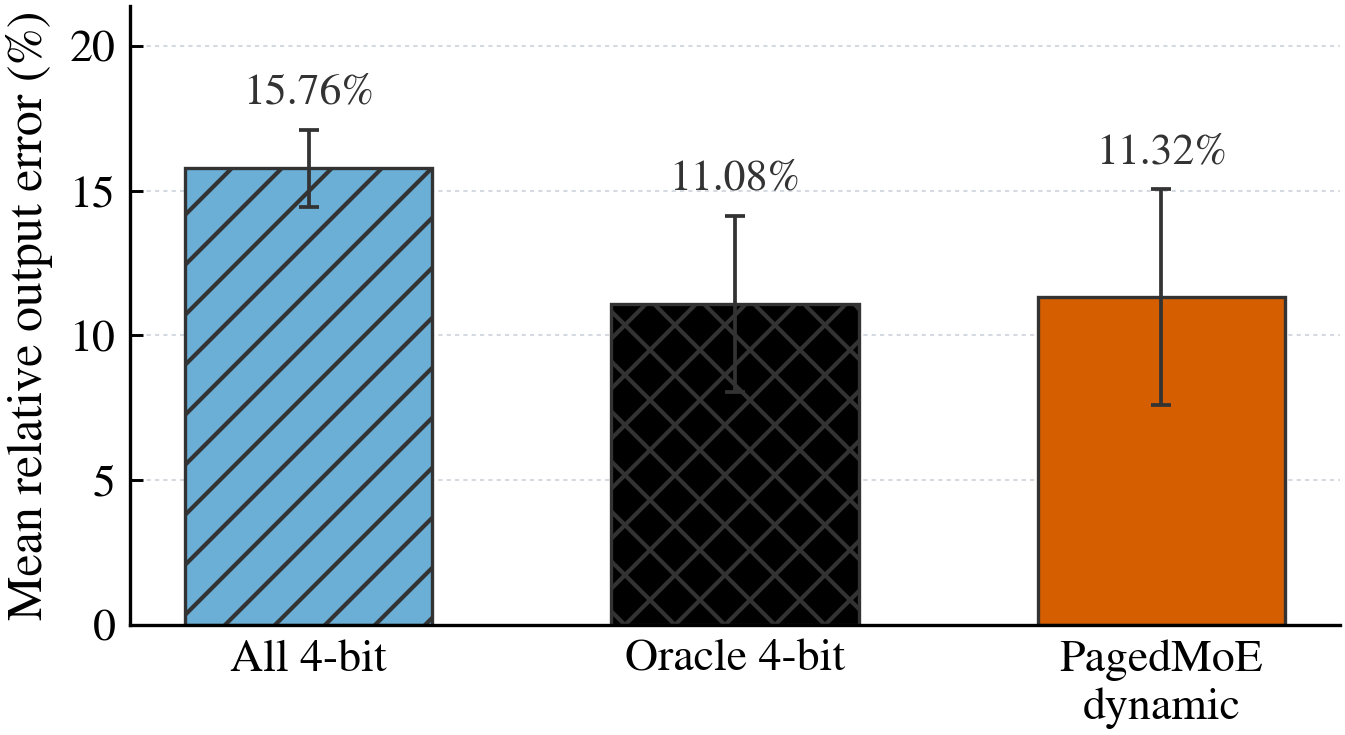

Values plotted in this chart, from the file beside it:
strategy, label, allocation_level, precision_by_rank, sample_count, mean_relative_l2_error, std_relative_l2_error, median_relative_l2_error, min_relative_l2_error, max_relative_l2_error, mean_cosine_similarity, mean_target_bits, mean_target_average_bits
uniform_q4, All 4-bit, routed_rank, 4/4/4/4/4/4/4/4/4/4, 100, 0.1576, 0.01344, 0.162, 0.117, 0.1887, 0.9875, 40.0, 4.0
oracle_q4, Oracle 4-bit, per_sample_oracle, per-sample best, 100, 0.1108, 0.0304, 0.1176, 0.01879, 0.1639, 0.9934, 40.0, 4.0
pagedmoe_dynamic, PagedMoE dynamic, runtime_marginal_gain, per-sample marginal-gain, 100, 0.1132, 0.03721, 0.1186, 0.0193, 0.2172, 0.9929, 40.0, 4.0
